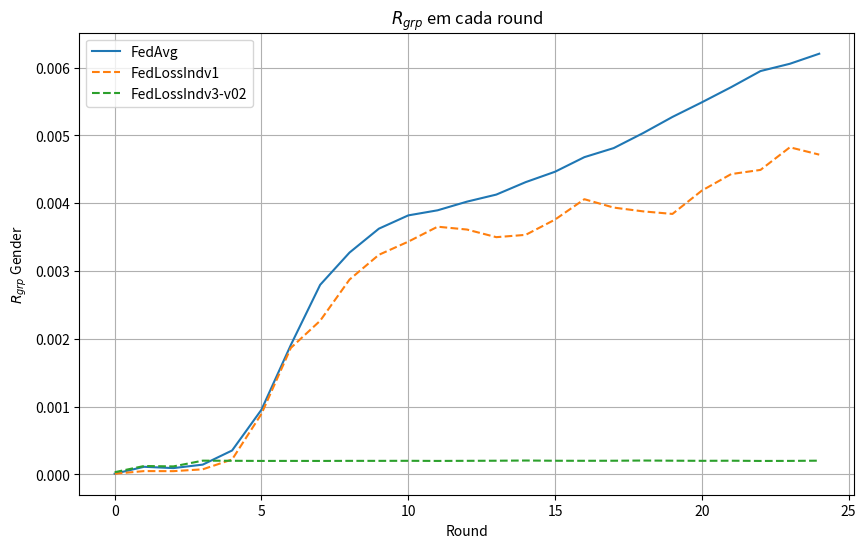

Reproduce this figure in Python.
import matplotlib.pyplot as plt

data_rgrp_gender_FedAvg = {
    "Round": list(range(0, 25)),
    "RgrpGender": [
        9.397063480712154e-06, 0.00011157218949126447, 9.237918987625983e-05,
        0.00014352278971081062, 0.0003522343985122164, 0.0009535613011653596,
        0.0019080660155489262, 0.002795715597991636, 0.0032714259606517037,
        0.003623772023767946, 0.0038196499454164674, 0.003894675006253828,
        0.004022432153619671, 0.0041265755501611896, 0.004310232896247013,
        0.004463462327632563, 0.004678649806906887, 0.004812439461045543,
        0.005033356209199691, 0.005271751011226215, 0.005487030656152258,
        0.005711045445990997, 0.00594851243309673, 0.006055974434200194,
        0.006204165879392306
    ]
}


data_rgrp_gender_FedCustom_LossIndv_1 = {
    "Round": list(range(0, 25)),
    "RgrpGender": [
        9.379715163030382e-06, 4.80735097218402e-05, 4.722096979865945e-05,
        7.435464102556095e-05, 0.00021966063227566124, 0.0008924789434912164,
        0.0018649135488270341, 0.0022660411038324, 0.0028732753732115123,
        0.0032385711138256676, 0.0034319377178354256, 0.0036528537066311314,
        0.003611003477846913, 0.003498409091087321, 0.0035325778445956897,
        0.0037574635505543234, 0.004058287894685731, 0.003934752448776122,
        0.003878967567181804, 0.003841218346301913, 0.004184753338860744,
        0.004428878017536386, 0.004490553184333916, 0.004824125743883935,
        0.004715836581076021
    ]
}

data_rgrp_gender_FedCustom_LossIndv_2 = {
    "Round": list(range(0, 25)),
    "RgrpGender": [
        1.3463520817778893e-05, 0.00011022191197496645, 7.594265013358992e-05,
        7.966716246203773e-06, 0.0006442961204932489, 2.5913914470104025e-05,
        0.0001282566438771181, 0.00036359564712037506, 0.00011550869897756901,
        0.0003118515337148011, 0.00018671604957587302, 0.0002865199364195725,
        0.00034024958197060955, 0.0004093678988351087, 0.00041195978871306176,
        0.00041296570184242034, 0.00048227366519183187, 0.0004852118454887416,
        0.0003091085481241544, 0.0003141399617100963, 0.00043257073373537786,
        0.0005024952517113931, 0.0005427002046568075, 0.0006100575247928522,
        0.0002045510228738103
    ]
}

data_rgrp_gender_FedCustom_LossIndv_3_v01 = {
    "Round": list(range(0, 25)),
    "RgrpGender": [
        1.3463520817778893e-05, 0.00011022191197496645, 7.594265013358992e-05, 7.966716246203773e-06,
        0.0006442961204932489, 2.5913914470104025e-05, 0.0001282566438771181, 0.00036359564712037506,
        0.00011550869897756901, 0.0003118515337148011, 0.00018671604957587302, 0.0002865199364195725,
        0.00034024958197060955, 0.0004093678988351087, 0.00041195978871306176, 0.00041296570184242034,
        0.00048227366519183187, 0.0004852118454887416, 0.0003091085481241544, 0.0003141399617100963,
        0.00043257073373537786, 0.0005024952517113931, 0.0005427002046568075, 0.0006100575247928522,
        0.0002045510228738103
    ]
}

# Dados da primeira execução da estratégia de agregação
# data_rgrp_gender_FedCustom_LossIndv_3_v02 = {
#     "Round": list(range(0, 25)),
#     "RgrpGender": [
#         1.4495968788057322e-05, 0.0012240344616878279, 0.0012240346537267172, 0.001224722481661101,
#         8.705525024015226e-05, 0.00019757389692117127, 0.0002002000962974552, 0.00019482032021763616,
#         0.00020151309733364354, 0.00020404716350424566, 0.00019712698127326498, 0.00019827976487336228,
#         0.00020028732356923456, 0.00019604528335681907, 0.00020142479145022056, 0.00019739581767819322,
#         0.00020076206704182787, 0.00020249338764586667, 0.00020372943143954047, 0.00020224546454137914,
#         0.00019647344293604842, 0.0002012461409163892, 0.0001996947319827949, 0.000199902423885434,
#         0.00020008988556174988
#     ]
# }

data_rgrp_gender_FedCustom_LossIndv_3_v02 = {
    "Round": list(range(0, 25)),
    "RgrpGender": [
        3.204675975726159e-05, 0.0001231234903298805, 0.00011712710196327409, 0.00020209924046252608,
        0.00020018626345095838, 0.00019807622731092843, 0.00019837570588165032, 0.00019791598668993338,
        0.00019915374018362515, 0.00019903912751174588, 0.00019989738938056025, 0.0001980908838189361,
        0.00019967090227763498, 0.00020105061235286916, 0.00020403823830170975, 0.00020076920675153484,
        0.00020012856699568518, 0.00020091278945299143, 0.00020380836167167466, 0.00020144262272033932,
        0.00019964517538753742, 0.0002011078698934689, 0.0001978250707095392, 0.00019859729145533356,
        0.00020182737901475856
    ]
}

data_rgrp_gender_FedCustom_LossGroup_Activity_1_Gender = {
    "Round": list(range(0, 25)),
    "RgrpGender": [
        3.499081143629114e-05, 7.64462356871916e-05, 7.319319122875739e-05,
        0.00010837583701996178, 0.00024103713098984263, 0.0006801298246814043,
        0.0015544718010426176, 0.0024521016360026814, 0.003129902948899054,
        0.0035489082086968236, 0.003862506434067769, 0.004106648647544295,
        0.004251554682922586, 0.00438016995678121, 0.004663154528414641,
        0.004782932777972674, 0.004934993997876568, 0.0050965086459125435,
        0.0052722370169688, 0.005461725343411432, 0.005738126904370809,
        0.00594745836190708, 0.0062399601480207295, 0.00638136369943176,
        0.006744987130541782
    ]
}

data_rgrp_gender_FedCustom_LossGroup_Activity_2_Gender = {
    "Round": list(range(0, 25)),
    "RgrpGender": [
        1.3194003420070614e-05, 0.00032982243819023205, 0.00015139685988646158,
        0.0002373989434448257, 0.000718285796019082, 0.0010324761110816214,
        0.0017541052081246383, 0.00326829636135149, 0.003307828906501409,
        0.0034192559967053697, 0.00479741372916135, 0.004418167022851537,
        0.00486829257129504, 0.004361686558006035, 0.00505203803493255,
        0.0046806454679055205, 0.004993862535100514, 0.005521067959767523,
        0.005255100710023051, 0.0054139011494623735, 0.004640100560207135,
        0.004686334050432073, 0.00633692036703006, 0.004276382139059631,
        0.0048715180418665805
    ]
}

data_rgrp_gender_FedCustom_LossGroup_Gender_2 = {
    "Round": list(range(0, 25)),
    "RgrpGender": [
        2.8333164305582364e-06, 0.00015461038375158526, 6.538443412652554e-05,
        0.00017899031658526432, 0.0002504154026334911, 0.0007743834077486564,
        0.00181515368887655, 0.0012063892054220895, 0.002782993688647571,
        0.0034995086007265485, 0.0028798615455707093, 0.0036267715974681045,
        0.004118598067058875, 0.006081261691803056, 0.004012344047404796,
        0.0038228170221351497, 0.003958069961581865, 0.0055127682759984155,
        0.009314166768203212, 0.00633852721572083, 0.0066392033611570155,
        0.006227229852705402, 0.005719442772633826, 0.00824544427771072,
        0.007334661843584402
    ]
}



# data_rgrp_gender_FedCustom_LossFair = {
#     "Round": list(range(0, 25)),
#     "RgrpGender": [
#         0.000835096173116096, 0.0030624131393497977, 0.0016343178577406137,
#         0.0007209660525369292, 0.003315641652043391, 0.0004187977550633582,
#         0.0012725994070550174, 0.00168220529173213, 0.0021823168513101484,
#         0.0018631892099379172, 0.0018592637018913982, 0.0032139160557868316,
#         0.0008935899977213818, 0.004244020607847256, 0.0028393294482086345,
#         0.0002610357592498593, 0.0008907169343333158, 0.0022111253514237907,
#         0.0017603429998978772, 0.002300231549873148, 0.00031350187830613127,
#         0.001649316377495208, 0.00275393231611881, 0.003712423292898427,
#         0.0008809128212102759
#     ]
# }

# data_rgrp_gender_NFS = {
#     "Round": list(range(0, 25)),
#     "RgrpGender": [
#         0.002684095258634107, 0.004795114232759991, 0.003897362160338807, 0.007240093260979845,
#         0.006442765326697715, 0.0030090983940398107, 0.005393569996376336, 0.00478454553808267,
#         0.0035405614321259078, 0.003835203691358041, 0.003972270133525453, 0.0028659394887925143,
#         0.003910683953436588, 0.005117065393292479, 0.005064342715151317, 0.0042314868942343875,
#         0.0035570627347102364, 0.004251548129546543, 0.003957326080562892, 0.0038648112193995603,
#         0.002610304184030469, 0.005270577909576967, 0.002176200543314367, 0.002176200543314367,
#         0.002176200543314367
#     ]
# }

data_rgrp_gender_NFS = {
    "Round": list(range(0, 25)),
    "RgrpGender": [
        0.00307448083704213, 
        0.005632838746977627, 
        0.004777460935857735, 
        0.0046536067700446646, 
        0.004838635836064367, 
        0.0038859706590877747, 
        0.004505687728774456, 
        0.004536920075253002, 
        0.004356408810118062, 
        0.0035654547733577234, 
        0.005221857596116846, 
        0.004515090559935009, 
        0.005292685356742068, 
        0.00463853717264073, 
        0.0045482803489699936, 
        0.00557217810383193, 
        0.004146451314565707, 
        0.004430707371793814, 
        0.005134066767121807, 
        0.005400678753145871, 
        0.007527601802776936, 
        0.005857839004419756, 
        0.005862395805490708, 
        0.00614546228218564, 
        0.005745622018799903
    ]
}


# Plotando os dados
plt.figure(figsize=(10, 6))

plt.plot(data_rgrp_gender_FedAvg["Round"], data_rgrp_gender_FedAvg["RgrpGender"], label="FedAvg", linestyle='-')
plt.plot(data_rgrp_gender_FedCustom_LossIndv_1["Round"], data_rgrp_gender_FedCustom_LossIndv_1["RgrpGender"], label="FedLossIndv1", linestyle='--')
# plt.plot(data_rgrp_gender_FedCustom_LossIndv_2["Round"], data_rgrp_gender_FedCustom_LossIndv_2["RgrpGender"], label="FedLossIndv2", linestyle='--')
# plt.plot(data_rgrp_gender_FedCustom_LossIndv_3_v01["Round"], data_rgrp_gender_FedCustom_LossIndv_3_v01["RgrpGender"], label="FedLossIndv3-v01", linestyle='--')
plt.plot(data_rgrp_gender_FedCustom_LossIndv_3_v02["Round"], data_rgrp_gender_FedCustom_LossIndv_3_v02["RgrpGender"], label="FedLossIndv3-v02", linestyle='--')
# plt.plot(data_rgrp_gender_FedCustom_LossGroup_Activity_1_Gender["Round"], data_rgrp_gender_FedCustom_LossGroup_Activity_1_Gender["RgrpGender"], label="FedLossGroupActivity-Gender1", linestyle='-.')
# plt.plot(data_rgrp_gender_FedCustom_LossGroup_Activity_2_Gender["Round"], data_rgrp_gender_FedCustom_LossGroup_Activity_2_Gender["RgrpGender"], label="FedLossGroupActivity-Gender2", linestyle='-.')
# plt.plot(data_rgrp_gender_FedCustom_LossGroup_Gender_2["Round"], data_rgrp_gender_FedCustom_LossGroup_Gender_2["RgrpGender"], label="FedLossGroupGender2", linestyle='-.')
# plt.plot(data_rgrp_gender_FedCustom_LossFair["Round"], data_rgrp_gender_FedCustom_LossFair["RgrpGender"], label="FedLossFair", linestyle=':')
# plt.plot(data_rgrp_gender_NFS["Round"], data_rgrp_gender_NFS["RgrpGender"], label="NFS", linestyle='-')

plt.xlabel("Round")
plt.ylabel(r"$R_{grp}$ Gender")
plt.title(r"$R_{grp}$ em cada round")
plt.legend()
plt.grid(True)
plt.show()
